Run: headless pygame with SDL's dummy video driver; simulated clock (each Clock.tick advances the game by its frame time, no real sleeping); random seed 0; keys injected as events and as key.get_pressed() state; mouse plan: one left click at the window centre at the start of phase 2, then a move to the lower-right quarter at the start of phase 3.
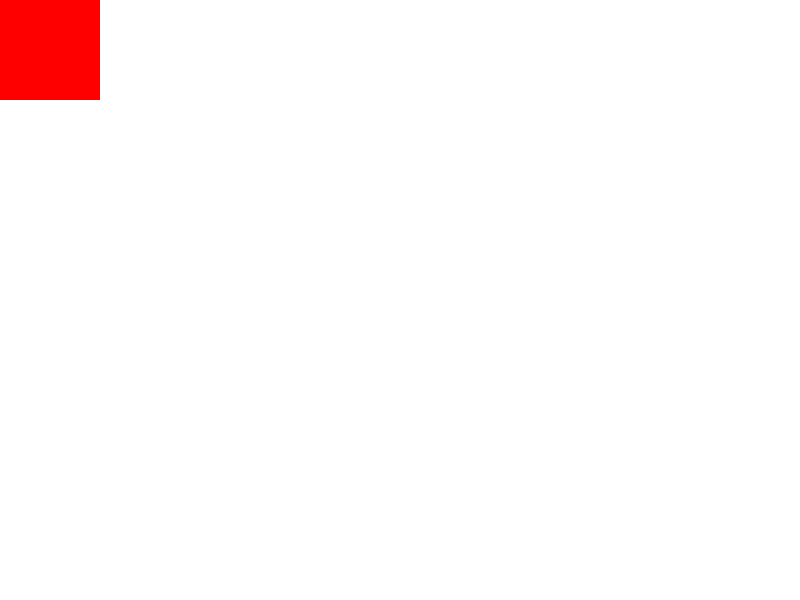
Frame 1 of 4 · flips 1–60 · no input
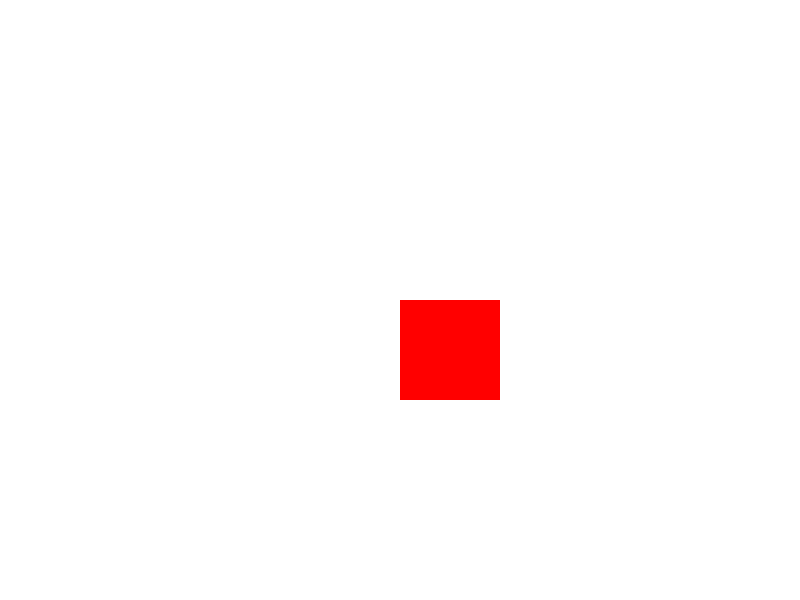
Frame 2 of 4 · flips 61–180 · clicked the window centre · tapped SPACE, RETURN · held RIGHT (→), D
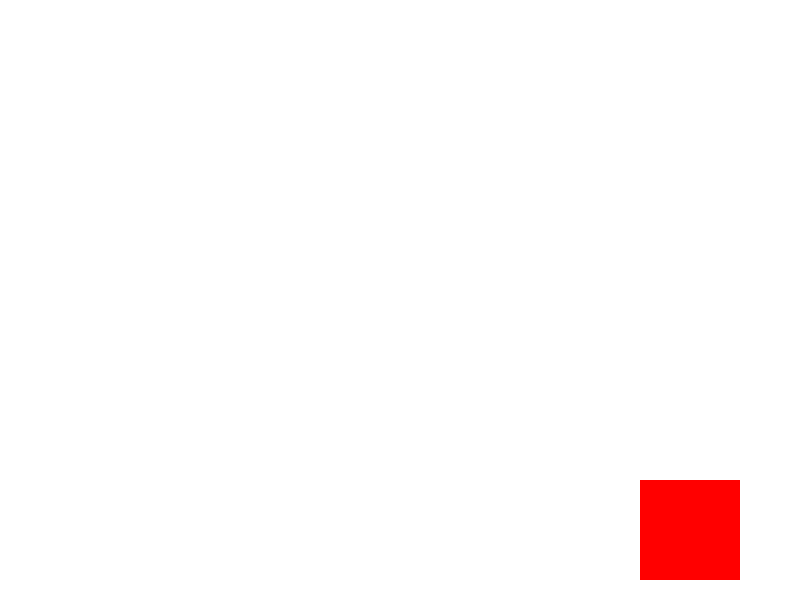
Frame 3 of 4 · flips 181–300 · moved the mouse to the lower-right quarter · held DOWN (↓), S
Frame 4 of 4 · flips 301–420 · held LEFT (←), A, UP (↑), W · screen unchanged from frame 3, image omitted

The pygame program that drew these frames:

import pygame
import sys
import random

pygame.init

size=(800,600)

#Definir colores

RED=(255, 0, 0)
WHITE=(255, 255, 255)

screen=pygame.display.set_mode(size)
clock=pygame.time.Clock()
pygame.mouse.set_visible(0)

while True:
    for event in pygame.event.get():
        if event.type == pygame.QUIT:
            sys.exit()
    mouse_pos=pygame.mouse.get_pos()
    print(mouse_pos)
    x= mouse_pos[0]
    y= mouse_pos[1]
    screen.fill(WHITE)

    pygame.draw.rect(screen,RED,(x,y,100,100))         


    pygame.display.flip()        
